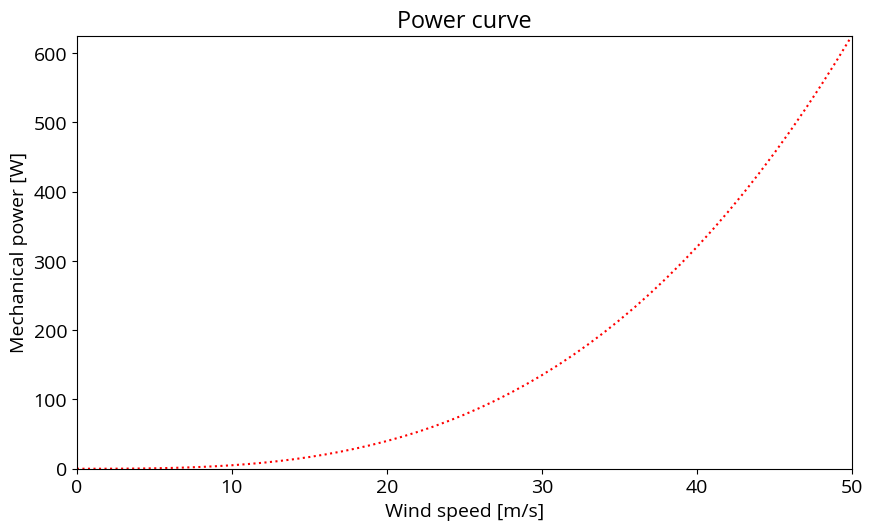

Reproduce this figure in Python.
#!/usr/bin/env python3
# -*- coding: utf-8 -*-
"""
Created on Mon Oct  9 22:37:27 2023

Power curve computed following the three-regimes strategy

@author: Roland Schmehl
"""
import matplotlib as mpl
import matplotlib.pyplot as plt
from scipy import optimize as op
from pylab import np
mpl.rcParams['font.family'] = "Open Sans"
mpl.rcParams.update({'font.size': 14})
mpl.rcParams['figure.figsize'] = 10, 5.625
mpl.rc('xtick', labelsize=14)
mpl.rc('ytick', labelsize=14)
mpl.rcParams['pdf.fonttype'] = 42 # Output Type 3 (Type3) or Type 42 (TrueType)

# Environmental properties
atmosphere_density        =  0.01    # kg/**3
wind_speed_min            =  0.      # m/s
wind_speed_max            =  50.     # m/s
wind_speed_delta          =  1.      # m/s

# Kite properties
kite_planform_area       =  200.    # m**2
kite_lift_coefficient_out =  0.71    # -
kite_drag_coefficient_out =  0.14    # -
kite_lift_coefficient_in  =  0.71    # -
kite_drag_coefficient_in  =  0.07    # -

# Tether properties
nominal_tether_force      =  5100.   # N
tether_drag_coefficient   =  1.1     # -
tether_diameter           =  0.00484 # m

# Generator properties
nominal_generator_power   =  77000.  # W

# Operational parameters
elevation_angle_out       =  25.     # deg
elevation_angle_in        =  60.     # deg
reeling_speed_min_limit   = -21.     # m/s
reeling_speed_max_limit   =   8.     # m/s

# Derived properties
lift_to_drag_ratio_out = kite_lift_coefficient_out / kite_drag_coefficient_out
E2 = lift_to_drag_ratio_out**2
cosine_beta_out  = np.cos(np.radians(elevation_angle_out))
cosine_beta_in   = np.cos(np.radians(elevation_angle_in))
force_factor_out = kite_lift_coefficient_out * np.sqrt(1+1/E2) * (1+E2)

wind_speed_range = wind_speed_max - wind_speed_min
num_wind_speeds  = int(wind_speed_range/wind_speed_delta + 1)
wind_speed       = np.linspace(wind_speed_min, wind_speed_max, num_wind_speeds)
mechanical_power = []

def objective_function_1(x):
    f_out    = x[0]
    f_in     = x[1]
    a        = 1 - 2*f_in*cosine_beta_in + f_in**2
    gamma_in = kite_lift_coefficient_in * np.sqrt(a/(1 - cosine_beta_in**2))
    return -(((cosine_beta_out - f_out)**2 - (gamma_in / force_factor_out) * \
                a) * (f_in*f_out) / (f_in - f_out))

print("num_wind_speeds = ", num_wind_speeds)

###############################################################################

# Constant properties
rho = atmosphere_density
S   = kite_planform_area
CLo = kite_lift_coefficient_out


# Loop over wind speed range
for v_w in wind_speed:

    # Dynamic pressure
    q  = 0.5 * atmosphere_density * v_w**2

    # Wind power density
    Pw = q*v_w

    # Reeling factor limits
    f_max = reeling_speed_max_limit / v_w
    f_min = reeling_speed_min_limit / v_w

    starting_point = (0.001, -0.001)
    bounds = ((0.001,  f_max),
              (f_min, -0.001),)

    optimisation_result = op.minimize(objective_function_1, starting_point,
                                      bounds=bounds, method='SLSQP')

    # Reeling factors
    f_out = optimisation_result['x'][0]
    f_in = optimisation_result['x'][1]

    Ft_out = q * kite_planform_area * force_factor_out * \
             (cosine_beta_out - f_out)**2

    print(v_w, f_out, f_in, Ft_out)

    mechanical_power.append(Pw)

mechanical_power_min = np.min(mechanical_power)
mechanical_power_max = np.max(mechanical_power)

plt.figure()
#plt.tight_layout()
plt.xlabel(r"Wind speed [m/s]")
plt.ylabel(r"Mechanical power [W]")
plt.title('Power curve')
plt.xlim([wind_speed_min, wind_speed_max])
plt.ylim([mechanical_power_min, mechanical_power_max])
plt.plot(wind_speed, mechanical_power, 'r', linestyle=':', label=r"$f_{\mathrm{opt}}$")
plt.savefig("powercurve.svg")
